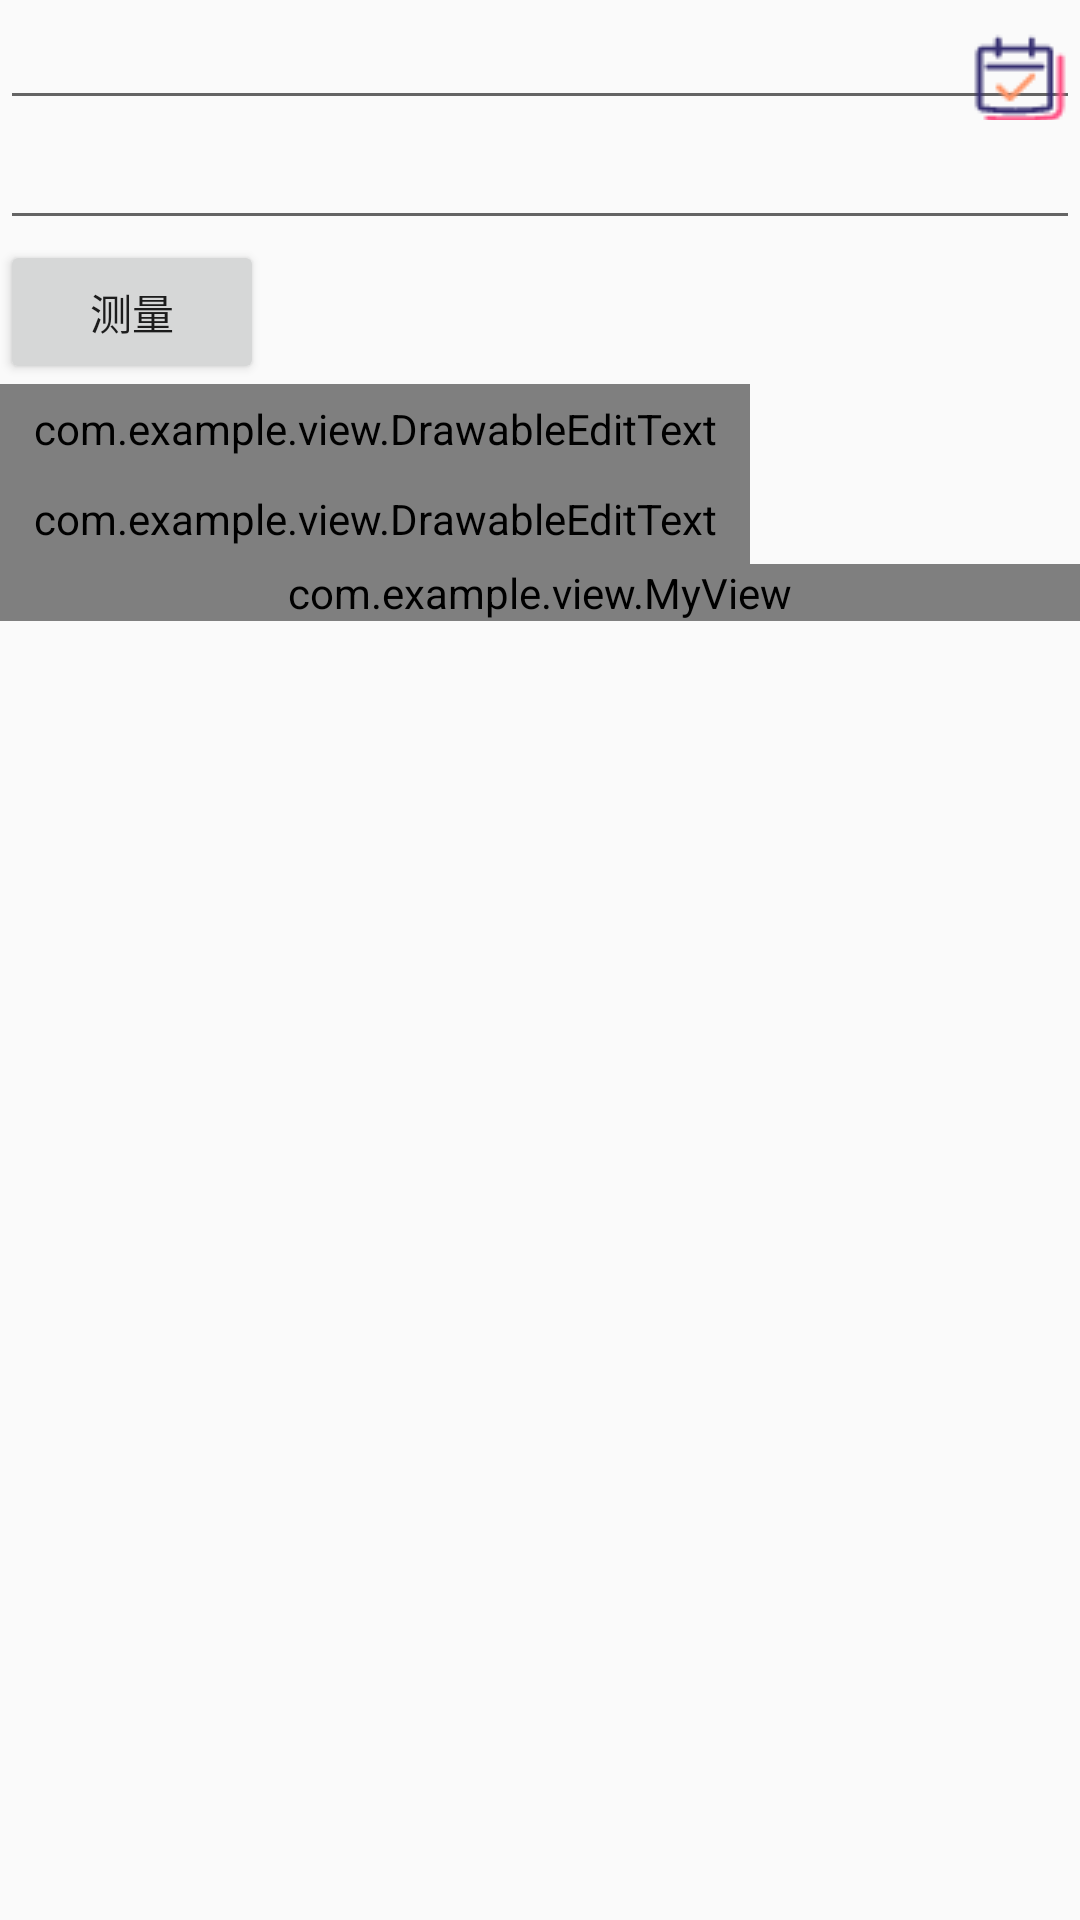

The Android layout XML behind this screen, and the referenced resources:
<!-- AndroidManifest.xml: application theme AppTheme -->
<!-- res/layout/activity_bottom.xml -->
<?xml version="1.0" encoding="utf-8"?>
<LinearLayout xmlns:android="http://schemas.android.com/apk/res/android"
    android:orientation="vertical"
    android:layout_width="match_parent"
    android:layout_height="match_parent">

    <EditText
        android:layout_marginTop="10dp"
        android:layout_width="match_parent"
        android:layout_height="30dp"
        android:drawableRight="@drawable/calendar"
        android:id="@+id/edit"/>

    <EditText
        android:layout_width="match_parent"
        android:layout_marginTop="10dp"
        android:layout_height="30dp"
        android:id="@+id/regex"/>

    <Button
        android:layout_width="wrap_content"
        android:layout_height="wrap_content"
        android:text="测量"
        android:id="@+id/sure"/>

    <com.example.view.DrawableEditText
        android:layout_width="250dp"
        android:layout_height="30dp"
        android:id="@+id/draw1"/>

    <com.example.view.DrawableEditText
        android:layout_width="250dp"
        android:layout_height="30dp"
        android:id="@+id/draw2"/>

    <com.example.view.MyView
        android:id="@+id/miui"
        android:layout_gravity="center"
        android:background="@color/black"
        android:layout_width="match_parent"
        android:layout_height="wrap_content" />

</LinearLayout>
<!-- resources referenced by this layout -->
<resources>
  <color name="black">#000</color>
  <!-- drawable calendar: png bitmap (drawable, 828 bytes) -->
  <style name="AppTheme" parent="Theme.AppCompat.Light.NoActionBar">
          
          <item name="colorPrimary">@color/colorPrimary</item>
          <item name="colorPrimaryDark">@color/colorPrimaryDark</item>
          <item name="colorAccent">@color/colorAccent</item>
      </style>
  <color name="colorPrimary">#008577</color>
  <color name="colorPrimaryDark">#00574B</color>
  <color name="colorAccent">#D81B60</color>
</resources>
